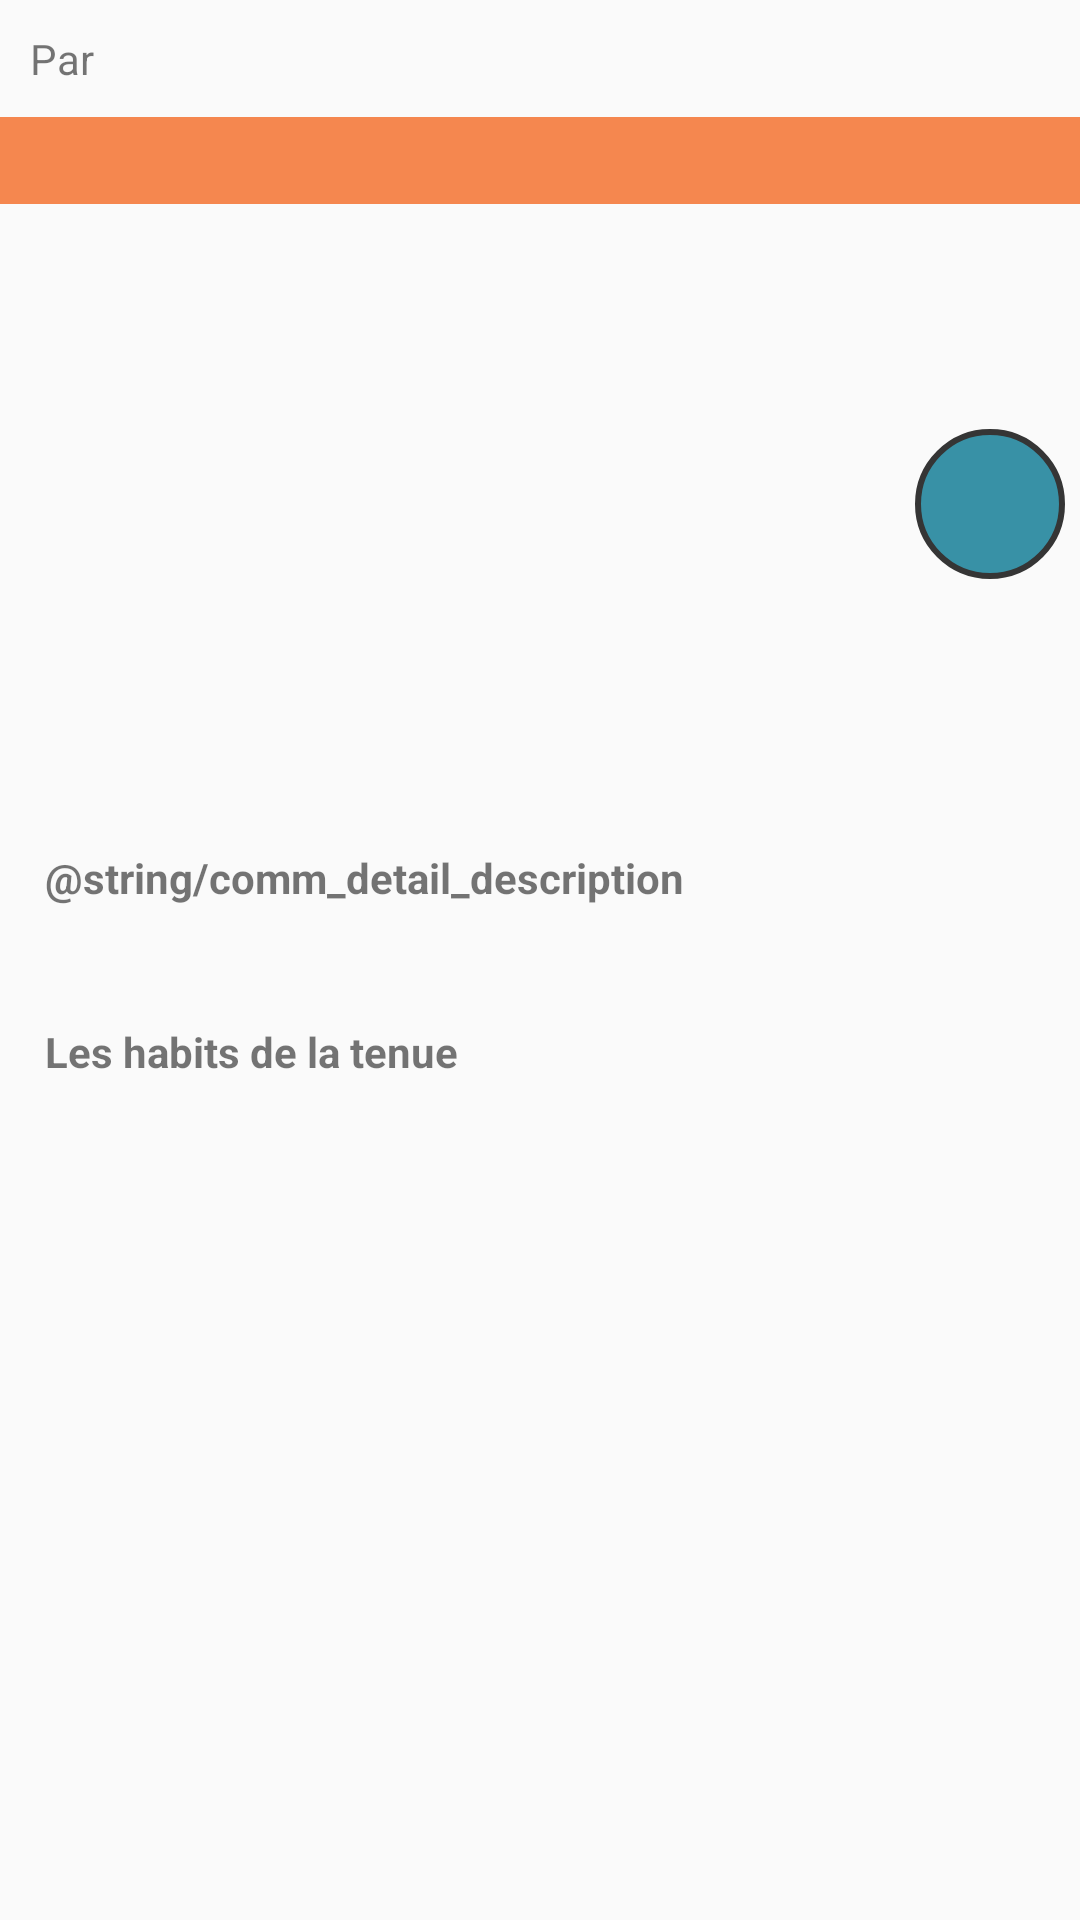

Here is an Android app screen rendered from its layout file. Give the layout XML and the strings, colors and styles it references.
<!-- AndroidManifest.xml: application theme AppTheme -->
<!-- res/layout/activity_community_detail.xml -->
<?xml version="1.0" encoding="utf-8"?>
<ScrollView
    android:layout_width="match_parent"
    android:layout_height="match_parent"
    xmlns:android="http://schemas.android.com/apk/res/android">
<LinearLayout
    android:orientation="vertical" android:layout_width="match_parent"
    android:layout_height="match_parent">
    <LinearLayout
        android:orientation="horizontal"
        android:layout_width="match_parent"
        android:layout_height="wrap_content">
        <TextView
            android:text="@string/from"
            android:layout_width="wrap_content"
            android:layout_height="match_parent"
            android:padding="10dp"/>
        <TextView
            android:layout_width="wrap_content"
            android:layout_height="match_parent"
            android:padding="10dp"
            android:textColor="@color/colorAccent"
            android:id="@+id/community_detail_user"/>

    </LinearLayout>
    <TextView
        android:layout_width="match_parent"
        android:layout_height="wrap_content"
        android:padding="5dp"
        android:gravity="center"
        android:textColor="@color/colorLight"
        android:id="@+id/community_detail_title"
        android:background="@color/colorPrimary"/>
    <RelativeLayout
        android:layout_width="match_parent"
        android:layout_height="200dp">
        <ImageView
            android:layout_width="match_parent"
            android:layout_height="match_parent"
            android:id="@+id/community_detail_image"/>
        <LinearLayout
            android:layout_width="wrap_content"
            android:layout_height="match_parent"
            android:layout_alignParentRight="true"
            android:layout_marginRight="5dp"
            android:gravity="center">
            <TextView
                android:textColor="@color/colorLight"
                android:textSize="25sp"
                android:gravity="center"
                android:background="@drawable/circle_blue"
                android:id="@+id/community_detail_score"
                android:layout_width="50dp"
                android:layout_height="50dp" />

        </LinearLayout>
    </RelativeLayout>
    <LinearLayout
        android:orientation="vertical"
        android:layout_width="match_parent"
        android:layout_height="wrap_content"
        android:padding="10dp">
        <TextView
            android:padding="5dp"
            style="@style/title"
            android:text="@string/comm_detail_description"
            android:layout_width="match_parent"
            android:layout_height="wrap_content" />
        <TextView
            android:padding="5dp"
            android:layout_width="match_parent"
            android:layout_height="wrap_content"
            android:id="@+id/community_detail_desc"/>
        <TextView
            android:layout_width="match_parent"
            android:layout_height="wrap_content"
            style="@style/title"
            android:text="@string/comm_detail_cloth_in_clothes"
            />
        <GridView
            android:layout_width="match_parent"
            android:layout_height="130dp"
            android:id="@+id/community_detail_clothe_list"
            android:columnWidth="90dp"
            android:numColumns="auto_fit"
            android:verticalSpacing="10dp"
            android:horizontalSpacing="10dp"
            android:stretchMode="columnWidth"
            android:gravity="center">

        </GridView>
    </LinearLayout>
</LinearLayout>
</ScrollView>
<!-- resources referenced by this layout -->
<resources>
  <color name="colorAccent">#3891A6</color>
  <color name="colorLight">#FFFFFF</color>
  <color name="colorPrimary">#F5874F</color>
  <!-- drawable circle_blue (drawable) -->
  <shape xmlns:android="http://schemas.android.com/apk/res/android"
      android:shape="oval">
      <solid android:color="@color/colorAccent"/>
      <stroke
          android:width="2dp"
          android:color="@color/colorDark"/>
  </shape>
  <string name="comm_detail_cloth_in_clothes">Les habits de la tenue</string>
  <string name="from">Par</string>
  <style name="title">
          <item name="android:textSize">@dimen/title</item>
          <item name="android:textStyle">bold</item>
          <item name="android:padding">5dp</item>
      </style>
  <style name="AppTheme" parent="Theme.AppCompat.Light.DarkActionBar">
          
          <item name="colorPrimary">@color/colorPrimary</item>
          <item name="colorPrimaryDark">@color/colorPrimaryDark</item>
          <item name="colorAccent">@color/colorAccent</item>
          <item name="drawerArrowStyle">@style/DrawerArrowStyle</item>
      </style>
  <color name="colorDark">#353535</color>
  <color name="colorPrimaryDark">#C46E41</color>
  <style name="DrawerArrowStyle" parent="Widget.AppCompat.DrawerArrowToggle">
          <item name="color">@android:color/white</item>
      </style>
</resources>
